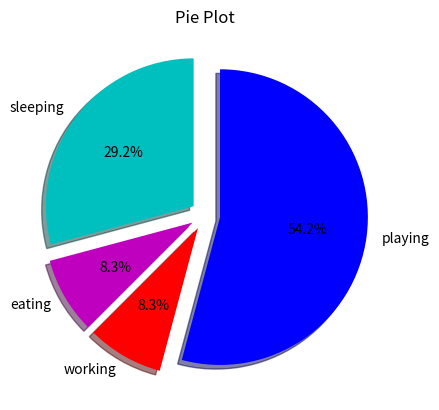

Python code for this plot:
import matplotlib.pyplot as plt 

slices = [7,2,2,13]
activities = ['sleeping','eating','working','playing']
cols = ['c','m','r','b']

plt.pie(slices,
        labels=activities,
        colors=cols,
        startangle=90,
        shadow=True,
        explode=(0.1,0.1,0.1,0.1),
        autopct='%1.1f%%')

plt.title('Pie Plot')
plt.show()